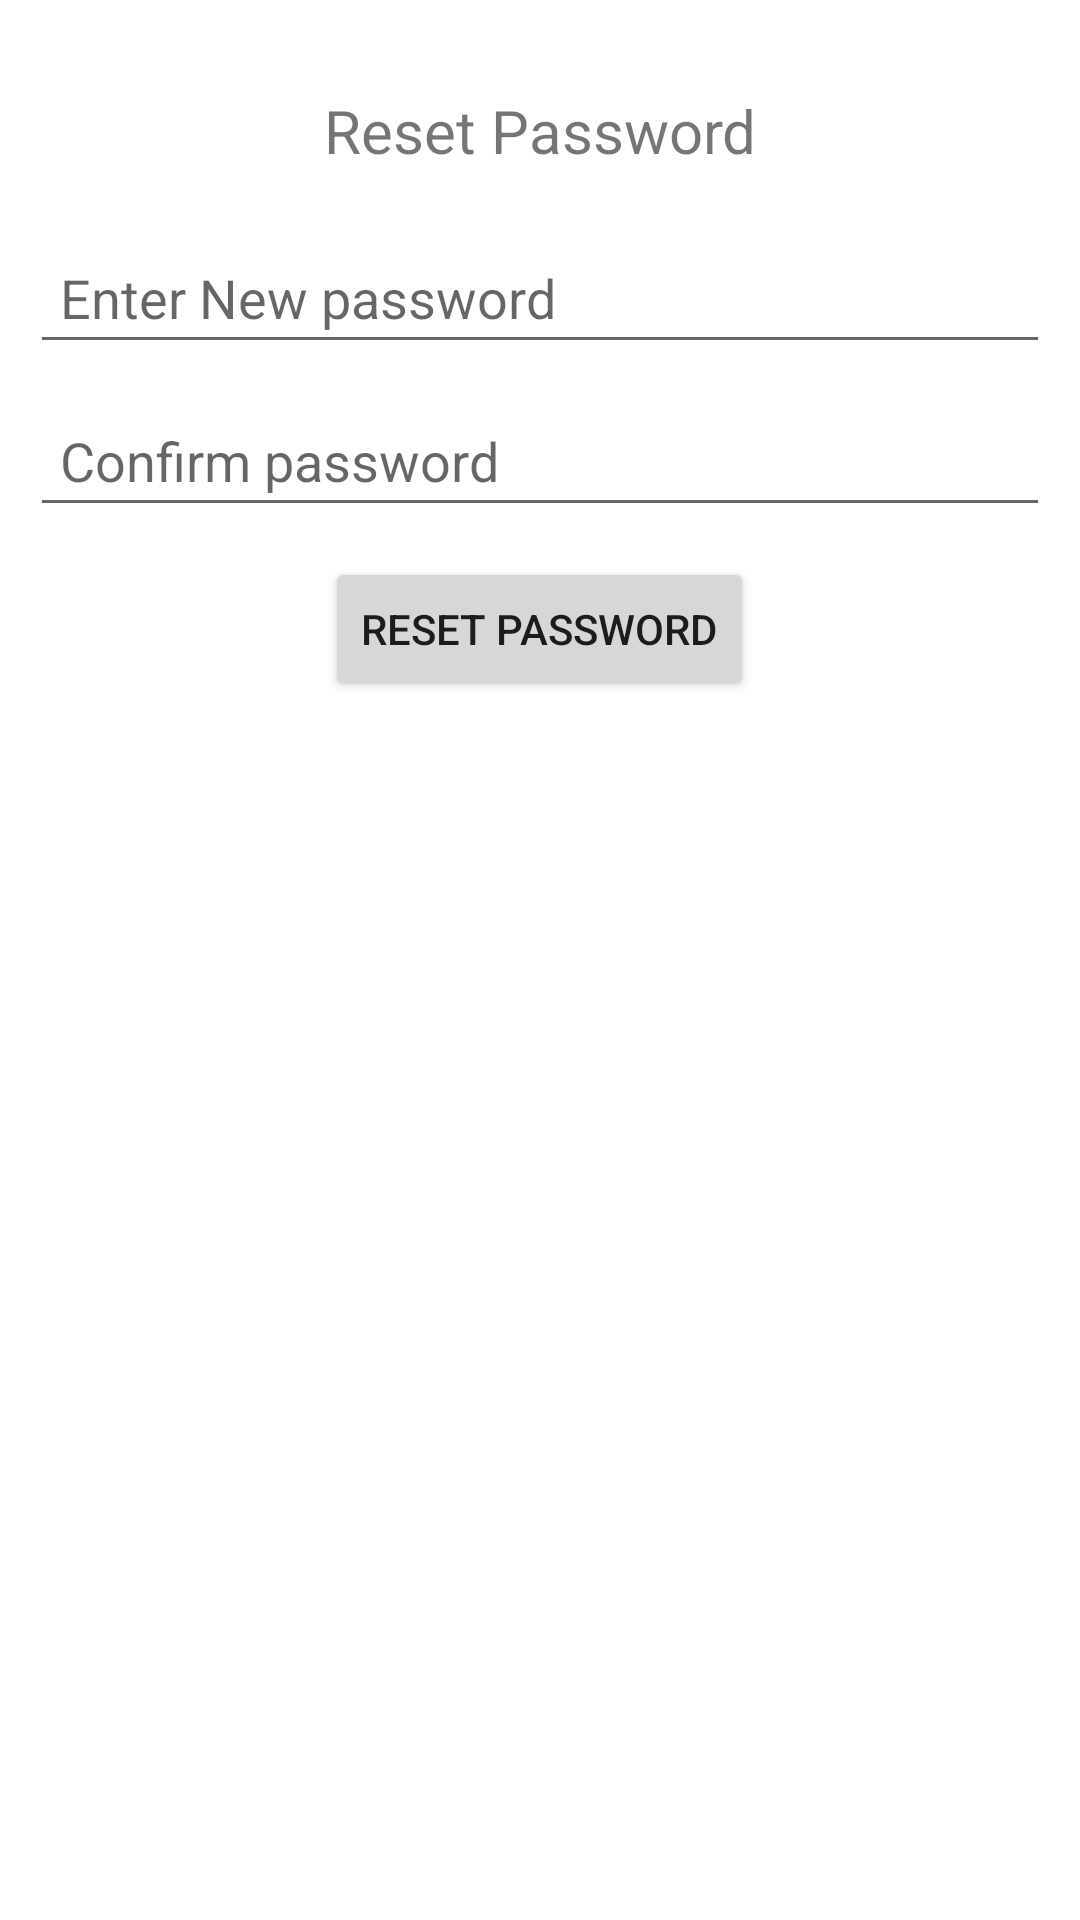

Here is an Android app screen rendered from its layout file. Give the layout XML and the strings, colors and styles it references.
<!-- AndroidManifest.xml: application theme Theme.SharePreferenceApplication -->
<!-- res/layout/activity_forgot_password.xml -->
<?xml version="1.0" encoding="utf-8"?>
<androidx.appcompat.widget.LinearLayoutCompat xmlns:android="http://schemas.android.com/apk/res/android"
    xmlns:app="http://schemas.android.com/apk/res-auto"
    xmlns:tools="http://schemas.android.com/tools"
    android:layout_width="match_parent"
    android:layout_height="match_parent"
    tools:context=".sharepref.ForgotPasswordActivity">
    <LinearLayout
        android:layout_width="match_parent"
        android:layout_height="wrap_content"
        android:orientation="vertical"
        android:padding="10dp">
        <TextView
            android:layout_width="match_parent"
            android:layout_height="wrap_content"
            android:text="Reset Password"
            android:textSize="20sp"
            android:layout_marginTop="20dp"
            android:gravity="center"
            />
        <EditText
            android:id="@+id/edtNewPass"
            android:layout_width="match_parent"
            android:layout_height="wrap_content"
            android:hint="Enter New password"
            android:inputType="textPassword"
            android:padding="10dp"
            android:layout_marginTop="20dp"
            android:maxLength="12"
            android:minLines="1"
            android:maxLines="1"
            android:imeOptions="actionNext"
            />
        <EditText
            android:id="@+id/edtConfNewPass"
            android:layout_width="match_parent"
            android:layout_height="wrap_content"
            android:hint="Confirm password"
            android:inputType="textPassword"
            android:padding="10dp"
            android:layout_marginTop="10dp"
            android:maxLength="12"
            android:minLines="1"
            android:maxLines="1"
            android:imeOptions="actionDone"
            />
        <Button
            android:id="@+id/btnReset"
            android:layout_width="wrap_content"
            android:layout_height="wrap_content"
            android:text="Reset Password"
            android:layout_gravity="center"
            android:layout_marginTop="10dp"
            />
    </LinearLayout>

</androidx.appcompat.widget.LinearLayoutCompat>
<!-- resources referenced by this layout -->
<resources>
  <style name="Theme.SharePreferenceApplication" parent="Theme.MaterialComponents.DayNight.DarkActionBar">
          
          <item name="colorPrimary">@color/purple_500</item>
          <item name="colorPrimaryVariant">@color/purple_700</item>
          <item name="colorOnPrimary">@color/white</item>
          
          <item name="colorSecondary">@color/teal_200</item>
          <item name="colorSecondaryVariant">@color/teal_700</item>
          <item name="colorOnSecondary">@color/black</item>
          
          <item name="android:statusBarColor" tools:targetApi="l">?attr/colorPrimaryVariant</item>
          
      </style>
  <!-- not gathered from this repository: default colours our renderer supplied (Android Studio template values) -->
  <color name="purple_500">#FF6200EE</color>
  <color name="purple_700">#FF3700B3</color>
  <color name="teal_200">#FF03DAC5</color>
  <color name="teal_700">#FF018786</color>
  <color name="black">#FF000000</color>
  <color name="white">#FFFFFFFF</color>
</resources>
